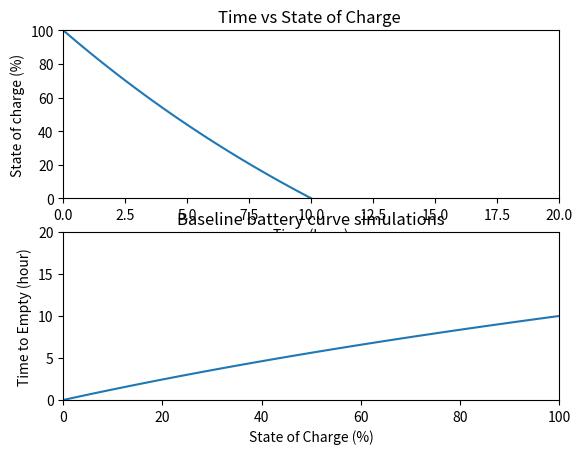

Python code for this plot:
import matplotlib.pyplot as plt
import numpy as np


"""
TODO
1) Define battery drain parameters based on BatteryML data
2) For baseline only, find the mean battery lifespan in hours
3) Sensitivity analysis then standardize for each 

Improvements:
1) Introduce noise into the battery drain and make stochastic
2) Remove the lifespan and keep more of a elastic function (further after that more stress to revert to mean)
3) Change method of computing time from the SOC
"""

# Step 0: Finding the battery drain (currently deterministic)

#Using BatteryML for Lithium Ion batteries and phone specifics
def get_battery_drain(screenPower=True, screenSize=6, cpuPower=False, voltageUse=False, batteryHistory=False):
    #Coefficients obtained from BatteryML research paper
    screenCoeff=0.5
    cpuCoeff=0.3
    voltageCoeff=0.1
    batteryHistoryCoeff=0.1
    return screenPower*screenCoeff*screenSize + cpuPower*cpuCoeff +  voltageUse*voltageCoeff + batteryHistory*batteryHistoryCoeff

batteryDrainConstant=get_battery_drain() #unit is miliamperes per hour
stateOfChargeAxis=np.linspace(0,100)
timeInHours=np.linspace(0, 25)
totalBatteryLife=10 # in hours
num_trials=1

# Step 1: State of Charge vs Time curve

# Chose the exponential decay function since the battery time to empty plots look like this on actual research
# Also, intuitively it makes sense
def get_state_of_charge(timeInHours, batteryDrainConstant):
    return 254.149408254 * np.exp(-batteryDrainConstant * timeInHours) - 154.149408254

#########################################################################

# Step 2: Time to Empty vs State of Charge curve

#Just Total battery life (arbitrary right now) - SOC^-1
def get_time_to_empty(batteryDrainConstant, stateOfChargeAxis):
    return totalBatteryLife + np.log((stateOfChargeAxis + 154.149408254) / 254.149408254) / batteryDrainConstant



#########################################################################

# Step 3: Battery Drain Parameter variation curve
#Also, run the plots


for i in range(num_trials):
    batteryDrainConstant=0.05 + i*0.02
    plt.figure()
    plt.subplot(211)
    plt.xlabel("Time (hour)")
    plt.xlim([0,20])
    plt.ylim([0,100])
    plt.ylabel("State of charge (%)")
    plt.title("Time vs State of Charge ")
    plt.plot(timeInHours, get_state_of_charge(timeInHours, batteryDrainConstant))
    
    plt.subplot(212)
    plt.xlabel("State of Charge (%)")
    plt.xlim([0,100])
    plt.ylim([0,20])
    plt.ylabel("Time to Empty (hour)")
    plt.plot(stateOfChargeAxis,get_time_to_empty(batteryDrainConstant, stateOfChargeAxis))
    plt.title("Baseline battery curve simulations")

    plt.savefig(f"batteryDrainConstant{i}.png")
    plt.show()
    
#######################################

# Step 4: Error and Sensitivity analysis

# Error metric -distance in 2d plane
def get_error(true_time_to_empty, predicted_time_to_empty):
    return abs(true_time_to_empty - predicted_time_to_empty) / true_time_to_empty * 100
